Run: headless pygame with SDL's dummy video driver; simulated clock (each Clock.tick advances the game by its frame time, no real sleeping); random seed 0; keys injected as events and as key.get_pressed() state; no mouse input.
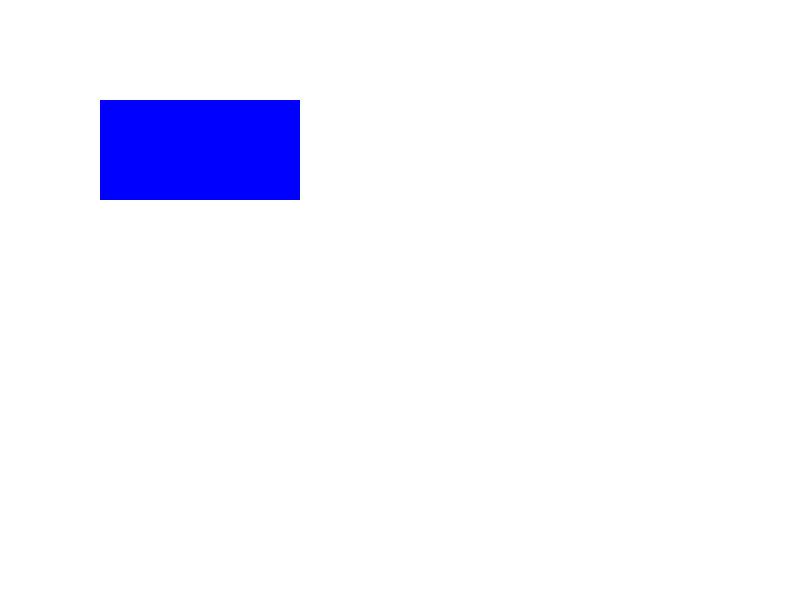
Frame 1 of 4 · flips 1–60 · no input
Frame 2 of 4 · flips 61–180 · tapped SPACE, RETURN · held RIGHT (→), D · screen unchanged from frame 1, image omitted
Frame 3 of 4 · flips 181–300 · held DOWN (↓), S · screen unchanged from frame 2, image omitted
Frame 4 of 4 · flips 301–420 · held LEFT (←), A, UP (↑), W · screen unchanged from frame 3, image omitted

The pygame program that drew these frames:

import pygame
import sys

# Initialize Pygame
pygame.init()

# Set up screen
screen_width = 800
screen_height = 600
screen = pygame.display.set_mode((screen_width, screen_height))
pygame.display.set_caption("My First Game")

# Colors
WHITE = (255, 255, 255)
BLUE = (0, 0, 255)

# Game loop
running = True
while running:
    # Fill the screen with white
    screen.fill(WHITE)

    # Draw something (a blue rectangle)
    pygame.draw.rect(screen, BLUE, (100, 100, 200, 100))

    # Check for events
    for event in pygame.event.get():
        if event.type == pygame.QUIT:
            running = False

    # Update the screen
    pygame.display.flip()

# Quit the game
pygame.quit()
sys.exit()
